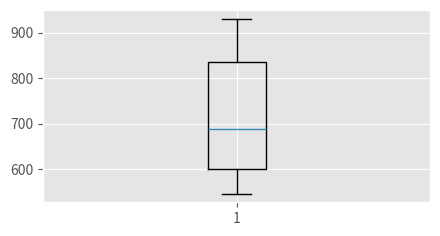

The script that saved this image:
import matplotlib.pyplot as plt
import random

result = []
for i  in range(13):
    result.append(random.randint(1, 1000))

print(sorted(result))

plt.style.use('ggplot')
plt.figure(figsize=(5, 2.5), dpi=200)
plt.boxplot(result, showfliers=False)
plt.show()
